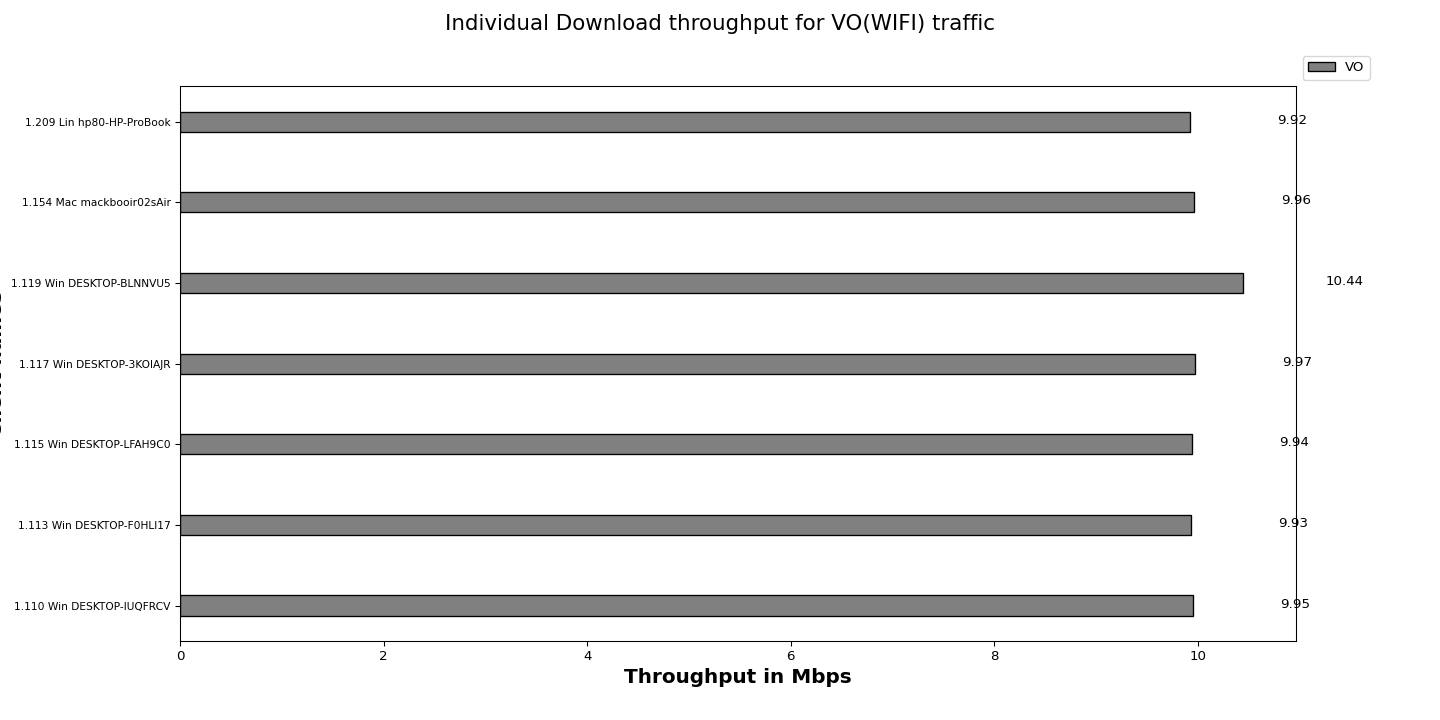

Data behind this chart, as committed beside it:
Client names, VO
1.110 Win DESKTOP-IUQFRCV, 9.95
1.113 Win DESKTOP-F0HLI17, 9.93
1.115 Win DESKTOP-LFAH9C0, 9.94
1.117 Win DESKTOP-3KOIAJR, 9.97
1.119 Win DESKTOP-BLNNVU5, 10.44
1.154 Mac mackbooir02sAir, 9.96
1.209 Lin hp80-HP-ProBook, 9.92
